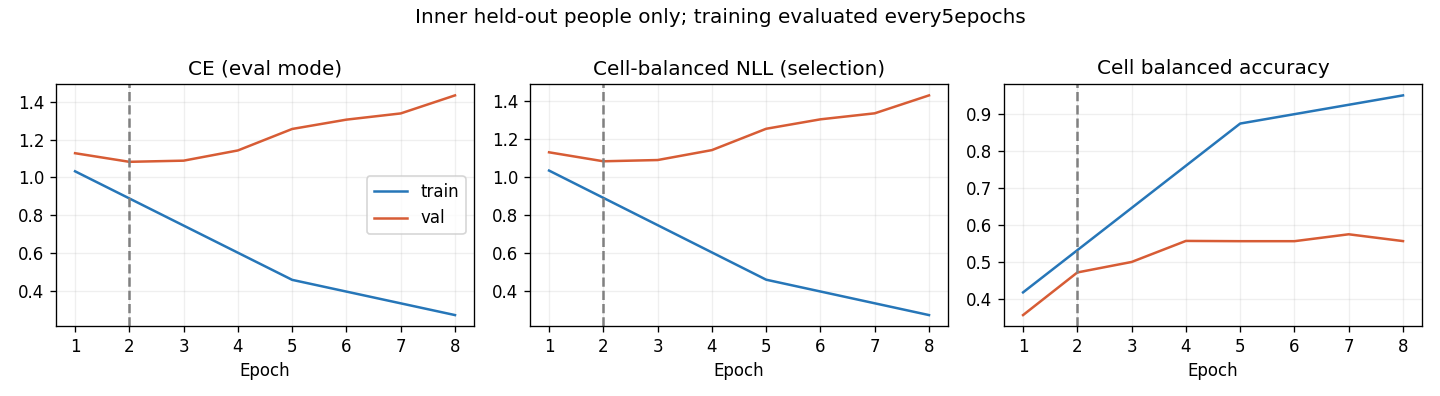

The file beside this chart, header and first rows:
epoch, optimization_ce, train_ce, train_cell_nll, train_cell_ba, val_ce, val_cell_nll, val_cell_ba, raw_val_ce, raw_val_cell_nll, raw_val_cell_ba
1, 1.137, 1.032, 1.032, 0.4182, 1.128, 1.128, 0.357, 1.128, 1.128, 0.357
2, 0.9729, , , , 1.082, 1.081, 0.4719, 1.082, 1.081, 0.4719
3, 0.8314, , , , 1.088, 1.087, 0.5002, 1.088, 1.087, 0.5002
4, 0.7012, , , , 1.142, 1.14, 0.557, 1.142, 1.14, 0.557
5, 0.6053, 0.458, 0.4577, 0.8736, 1.256, 1.252, 0.5563, 1.256, 1.252, 0.5563
6, 0.5002, , , , 1.305, 1.302, 0.5563, 1.305, 1.302, 0.5563
7, 0.469, , , , 1.338, 1.333, 0.5749, 1.338, 1.333, 0.5749
8, 0.3935, 0.2717, 0.2716, 0.9495, 1.433, 1.428, 0.5565, 1.433, 1.428, 0.5565
